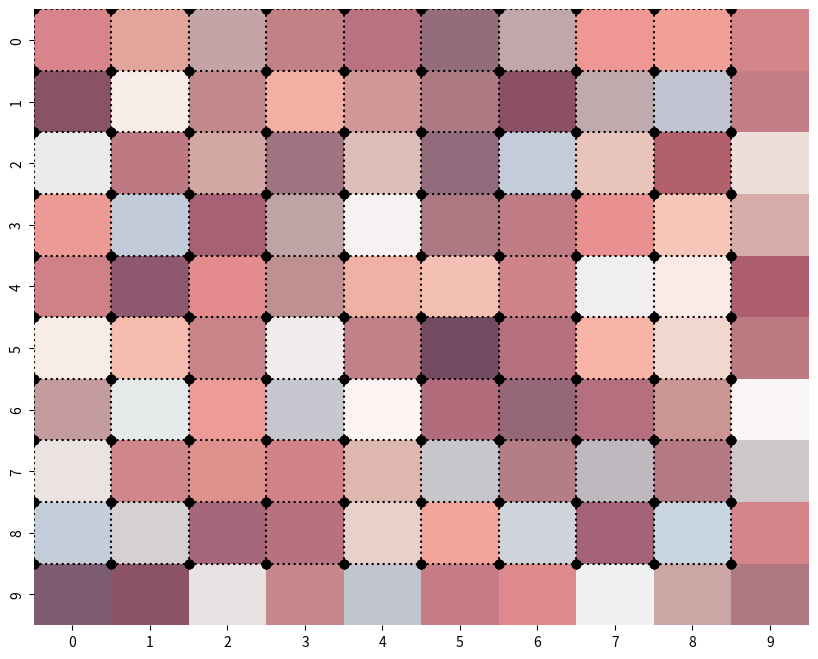

The matplotlib source for this figure:
import matplotlib.pyplot as plt
import numpy as np
import seaborn as sns

# サンプルデータを生成
data1 = np.random.rand(10, 10)
data2 = np.random.rand(10, 10)

# ヒートマップを描画
plt.figure(figsize=(10, 8))

# 最初のヒートマップ
sns.heatmap(data1, cmap="Blues", alpha=0.5, cbar=False)

# 二つ目のヒートマップ
sns.heatmap(data2, cmap="Reds", alpha=0.5, cbar=False)

# データポイントをプロットし、点線でつなぐ
for i in range(data1.shape[0]):
    for j in range(data1.shape[1]):
        plt.plot([j, j], [i, i], "o", color="black")
        plt.plot([j, j], [i, i], "o", color="black")
        if i < data1.shape[0] - 1:
            plt.plot([j, j], [i, i + 1], linestyle=":", color="black")
        if j < data1.shape[1] - 1:
            plt.plot([j, j + 1], [i, i], linestyle=":", color="black")

plt.show()
